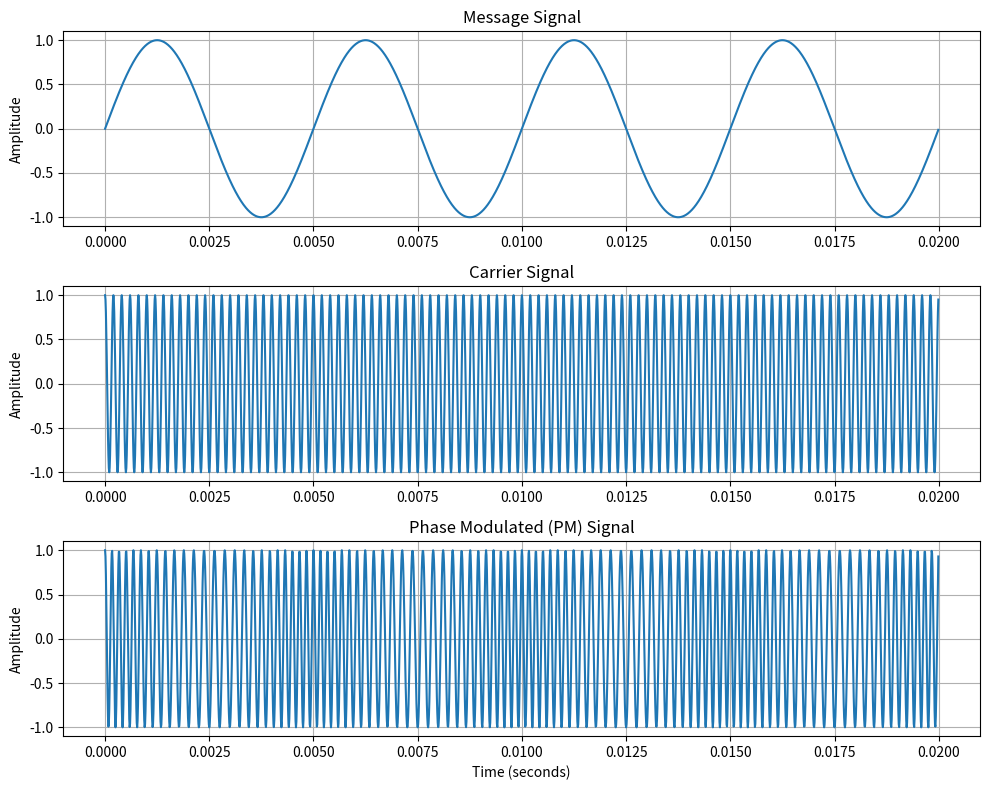

Write the Python code that produced this figure.
import numpy as np
import matplotlib.pyplot as plt

# Time parameters
fs = 100000          # Sampling frequency (Hz)
t = np.arange(0, 0.02, 1/fs)

# Message signal
fm = 200             # Message frequency (Hz)
Am = 1               # Message amplitude
message = Am * np.sin(2 * np.pi * fm * t)

# Carrier signal parameters
fc = 5000            # Carrier frequency (Hz)
Ac = 1               # Carrier amplitude
carrier = Ac * np.cos(2 * np.pi * fc * t)

# Phase modulation parameter
kp = 5               # Phase sensitivity (radians per unit amplitude)

# Phase Modulation (PM)
pm_signal = Ac * np.cos(2 * np.pi * fc * t + kp * message)

# Plot signals
plt.figure(figsize=(10, 8))

plt.subplot(3, 1, 1)
plt.plot(t, message)
plt.title("Message Signal")
plt.ylabel("Amplitude")
plt.grid()

plt.subplot(3, 1, 2)
plt.plot(t, carrier)
plt.title("Carrier Signal")
plt.ylabel("Amplitude")
plt.grid()

plt.subplot(3, 1, 3)
plt.plot(t, pm_signal)
plt.title("Phase Modulated (PM) Signal")
plt.xlabel("Time (seconds)")
plt.ylabel("Amplitude")
plt.grid()

plt.tight_layout()
plt.show()
